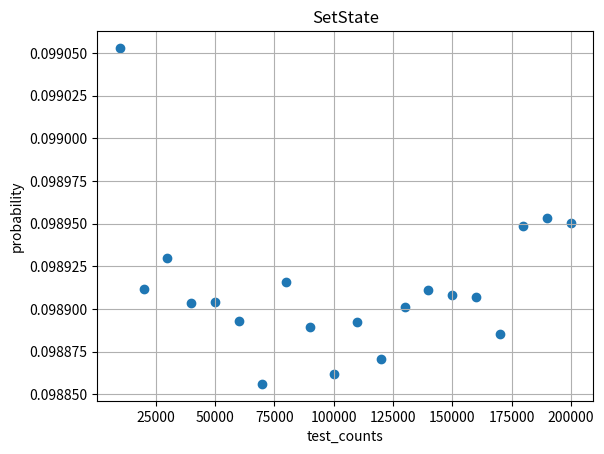

This chart was generated by the following Python code:
import matplotlib.pyplot as plt

Y = [0.099053, 0.0989115, 0.0989297, 0.0989035, 0.0989038, 0.098893, 0.098856, 0.0989158, 0.0988895, 0.098862, 0.0988921,
     0.0988706, 0.098901, 0.0989111, 0.098908, 0.0989068, 0.0988852, 0.0989487, 0.0989534, 0.0989501]
X = [10000, 20000, 30000, 40000, 50000, 60000, 70000, 80000, 90000, 100000, 110000, 120000, 130000, 140000, 150000, 160000,
     170000, 180000, 190000, 200000]

plt.scatter(X, Y)

plt.title('SetState')
plt.ylabel('probability')
plt.xlabel("test_counts")
plt.grid()
plt.show()